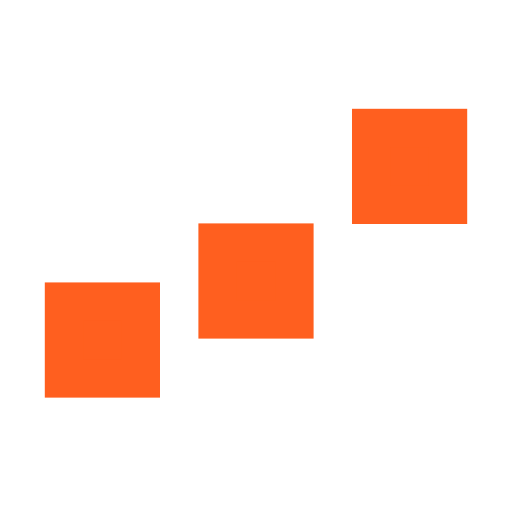
t = 0.00 s
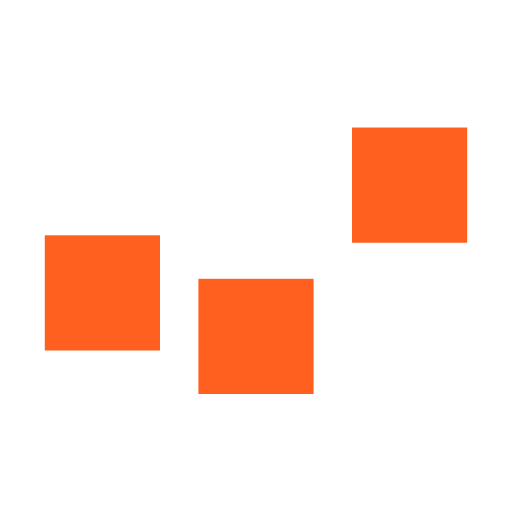
t = 0.09 s
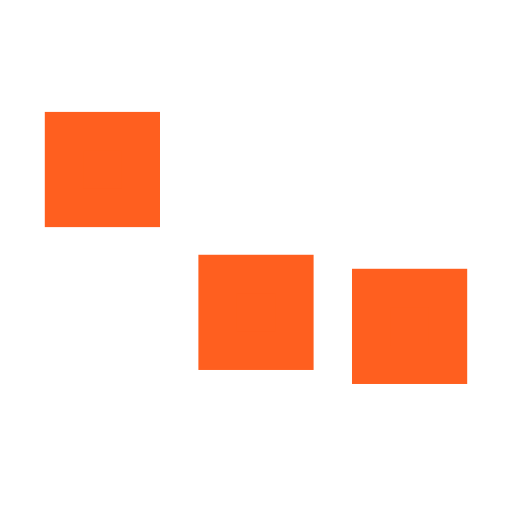
t = 0.26 s
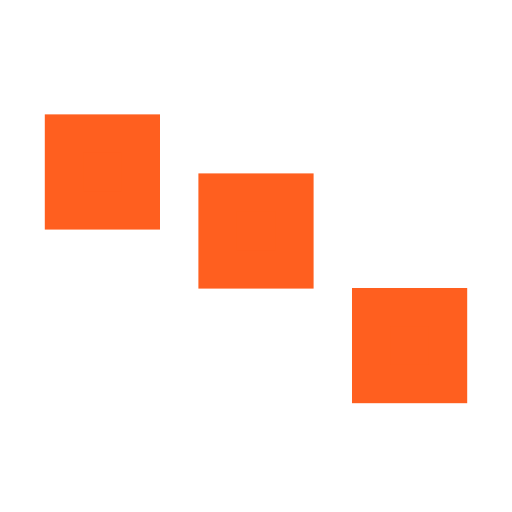
t = 0.35 s
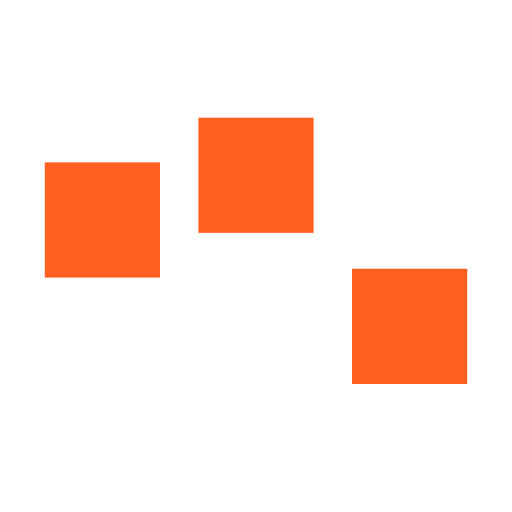
t = 0.44 s
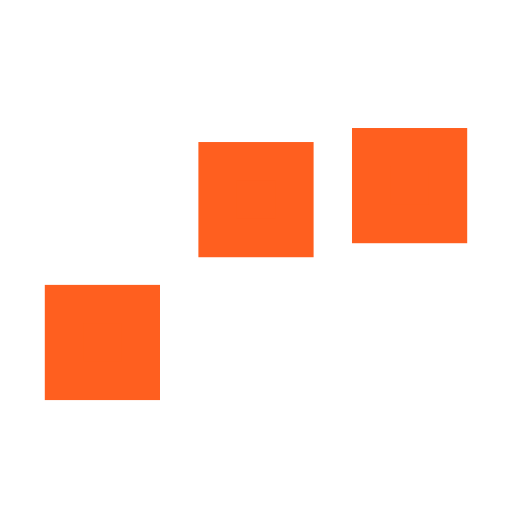
t = 0.61 s

The animated SVG that drew these frames (rendered in a browser with its animation timeline set to each time). Animation: 3 SMIL elements (animate=3); one cycle of 0.70 s, repeats indefinitely.

﻿<svg xmlns='http://www.w3.org/2000/svg' viewBox='0 0 200 200'><rect fill='#FF5F1F' stroke='#FF5F1F' stroke-width='15' width='30' height='30' x='25' y='50'><animate attributeName='y' calcMode='spline' dur='0.7' values='50;120;50;' keySplines='.5 0 .5 1;.5 0 .5 1' repeatCount='indefinite' begin='-.4'></animate></rect><rect fill='#FF5F1F' stroke='#FF5F1F' stroke-width='15' width='30' height='30' x='85' y='50'><animate attributeName='y' calcMode='spline' dur='0.7' values='50;120;50;' keySplines='.5 0 .5 1;.5 0 .5 1' repeatCount='indefinite' begin='-.2'></animate></rect><rect fill='#FF5F1F' stroke='#FF5F1F' stroke-width='15' width='30' height='30' x='145' y='50'><animate attributeName='y' calcMode='spline' dur='0.7' values='50;120;50;' keySplines='.5 0 .5 1;.5 0 .5 1' repeatCount='indefinite' begin='0'></animate></rect></svg>